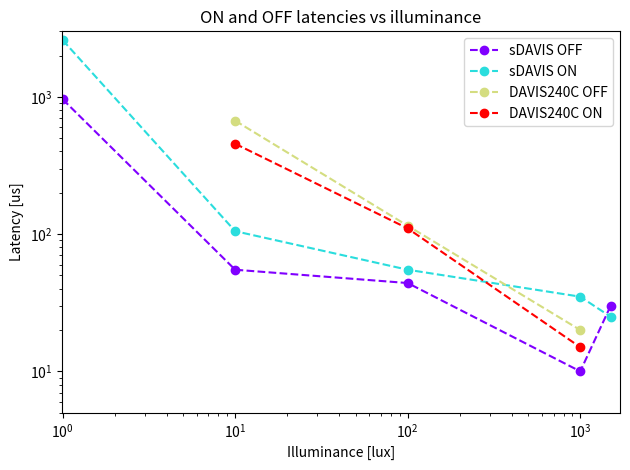

Reproduce this figure in Python. (Note: this script raises an exception after producing the figure.)
# -*- coding: utf-8 -*-
"""
Created on Fri Aug 05 16:19:34 2016

@author: Diederik Paul Moeys
"""

import matplotlib.pyplot as plt
import numpy as np
import os
import sys
from pylab import *
sys.path.append('utils/')
import operator
import matplotlib.ticker as ticker


folder = "C:/Users/<user> Paul Moeys/Desktop/"
dpinum = 1000
lux = [1,10,100,1000,1500]
ON_latency = [2590,105,55,35,25] #us
OFF_latency = [960,55,44,10,30] #us

lux2 = [10,100,1000]
ON_latency1 = [455,110,15] #us
OFF_latency1 = [670,115,20] #us

fig=plt.figure()
colors = cm.rainbow(np.linspace(0, 1, 4))
color_tmp = 0
ax = fig.add_subplot(111)
plt.loglog(lux, OFF_latency, 'o--', color=colors[color_tmp], label='sDAVIS OFF')
color_tmp = color_tmp+1
plt.loglog(lux, ON_latency, 'o--', color=colors[color_tmp], label='sDAVIS ON')
color_tmp = color_tmp+1
plt.loglog(lux2, OFF_latency1, 'o--', color=colors[color_tmp], label='DAVIS240C OFF')
color_tmp = color_tmp+1
plt.loglog(lux2, ON_latency1, 'o--', color=colors[color_tmp], label='DAVIS240C ON')
plt.xlabel("Illuminance [lux]")
plt.ylabel("Latency [us]")
ax.set_title('ON and OFF latencies vs illuminance')
lgd = plt.legend(loc=1)
plt.xlim((0.99,1700))
plt.ylim((5,3000))
fig.tight_layout() 
plt.savefig(folder+"latency_vs_lux.pdf",  format='PDF', bbox_extra_artists=(lgd,), bbox_inches='tight')
plt.savefig(folder+"latency_vs_lux.png",  format='PNG', bbox_extra_artists=(lgd,), bbox_inches='tight', dpi=dpinum)
plt.close("all")